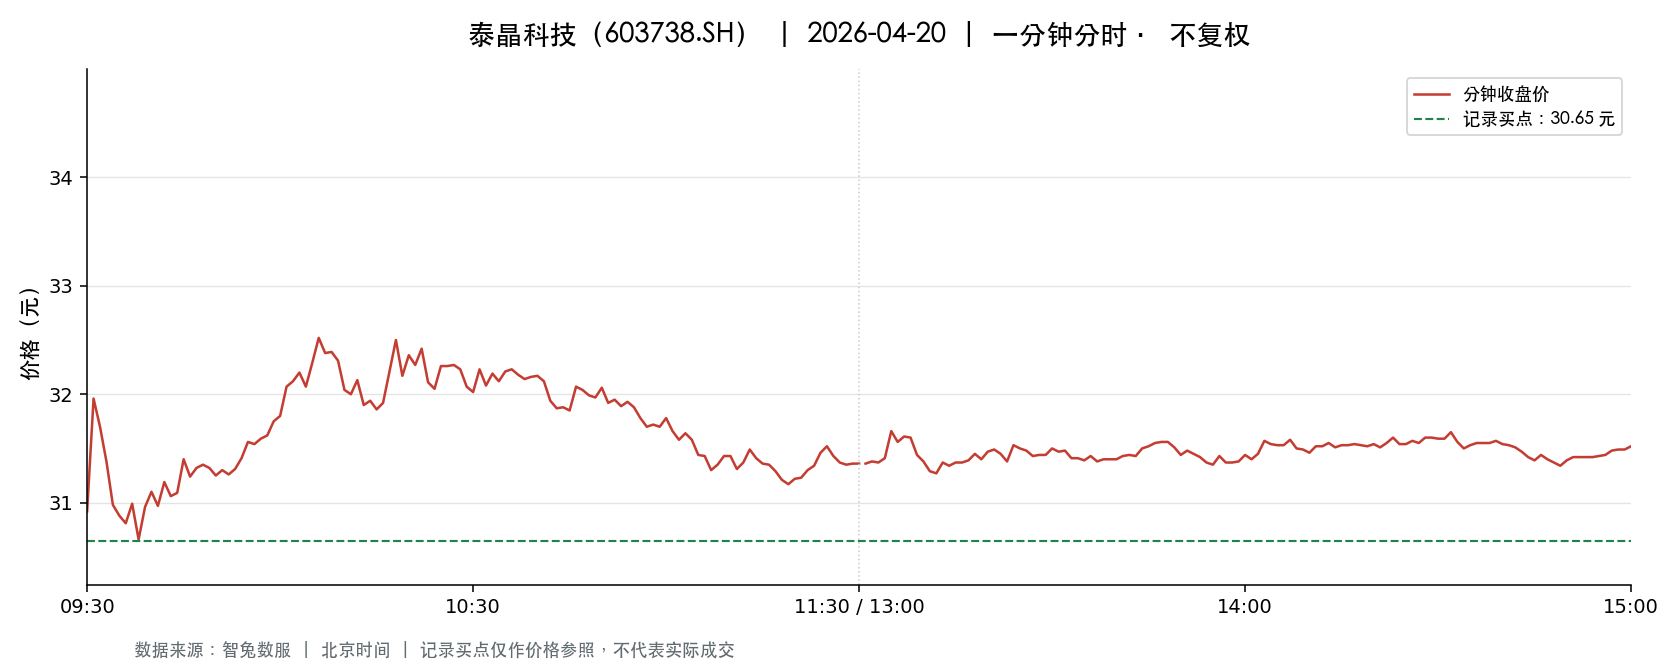

The table this chart was drawn from, first rows:
t, o, h, l, c, v, a, pc, sf
2026-04-20 09:30:00, 30.92, 30.92, 30.92, 30.92, 17677, 54657284, 30.17, 0.0
2026-04-20 09:31:00, 31.02, 31.96, 30.9, 31.96, 47085, 147501684, 30.92, 0.0
2026-04-20 09:32:00, 32.0, 32.17, 31.4, 31.7, 27845, 88341358, 31.96, 0.0
2026-04-20 09:33:00, 31.7, 31.7, 31.37, 31.38, 17949, 56542198, 31.7, 0.0
2026-04-20 09:34:00, 31.28, 31.36, 30.95, 30.98, 14661, 45611407, 31.38, 0.0
2026-04-20 09:35:00, 30.94, 31.09, 30.68, 30.88, 20029, 61899942, 30.98, 0.0
2026-04-20 09:36:00, 30.81, 30.88, 30.57, 30.81, 13580, 41723192, 30.88, 0.0
2026-04-20 09:37:00, 30.83, 31.05, 30.83, 30.99, 9702, 30020968, 30.81, 0.0
2026-04-20 09:38:00, 30.96, 30.96, 30.65, 30.66, 12129, 37331601, 30.99, 0.0
2026-04-20 09:39:00, 30.73, 30.96, 30.73, 30.96, 6734, 20754644, 30.66, 0.0
2026-04-20 09:40:00, 31.0, 31.1, 30.86, 31.1, 7988, 24772024, 30.96, 0.0
2026-04-20 09:41:00, 31.1, 31.1, 30.9, 30.97, 7115, 22064532, 31.1, 0.0
2026-04-20 09:42:00, 30.97, 31.19, 30.93, 31.19, 10045, 31119271, 30.97, 0.0
2026-04-20 09:43:00, 31.13, 31.19, 30.93, 31.06, 4125, 12815395, 31.19, 0.0
2026-04-20 09:44:00, 31.05, 31.13, 31.04, 31.09, 5045, 15682366, 31.06, 0.0
2026-04-20 09:45:00, 31.09, 31.4, 31.08, 31.4, 4936, 15430767, 31.09, 0.0
2026-04-20 09:46:00, 31.39, 31.39, 31.16, 31.24, 7729, 24158002, 31.4, 0.0
2026-04-20 09:47:00, 31.28, 31.33, 31.25, 31.32, 4655, 14561266, 31.24, 0.0
2026-04-20 09:48:00, 31.3, 31.35, 31.25, 31.35, 3562, 11149008, 31.32, 0.0
2026-04-20 09:49:00, 31.3, 31.34, 31.3, 31.32, 3022, 9465432, 31.35, 0.0
2026-04-20 09:50:00, 31.32, 31.34, 31.23, 31.25, 5291, 16550165, 31.32, 0.0
2026-04-20 09:51:00, 31.24, 31.32, 31.2, 31.3, 4244, 13260396, 31.25, 0.0
2026-04-20 09:52:00, 31.3, 31.33, 31.23, 31.26, 3091, 9666759, 31.3, 0.0
2026-04-20 09:53:00, 31.25, 31.32, 31.25, 31.31, 1767, 5527178, 31.26, 0.0
2026-04-20 09:54:00, 31.32, 31.41, 31.32, 31.41, 4480, 14046924, 31.31, 0.0
2026-04-20 09:55:00, 31.4, 31.66, 31.4, 31.56, 7134, 22530177, 31.41, 0.0
2026-04-20 09:56:00, 31.63, 31.64, 31.52, 31.54, 4525, 14293892, 31.56, 0.0
2026-04-20 09:57:00, 31.54, 31.61, 31.54, 31.59, 3951, 12480386, 31.54, 0.0
2026-04-20 09:58:00, 31.6, 31.64, 31.59, 31.62, 3319, 10493863, 31.59, 0.0
2026-04-20 09:59:00, 31.63, 31.75, 31.63, 31.75, 5167, 16369080, 31.62, 0.0
2026-04-20 10:00:00, 31.73, 31.8, 31.72, 31.8, 5869, 18632107, 31.75, 0.0
2026-04-20 10:01:00, 31.9, 32.07, 31.85, 32.07, 7955, 25409470, 31.8, 0.0
2026-04-20 10:02:00, 32.07, 32.2, 31.95, 32.12, 12972, 41564779, 32.07, 0.0
2026-04-20 10:03:00, 32.2, 32.35, 32.17, 32.2, 12949, 41773813, 32.12, 0.0
2026-04-20 10:04:00, 32.28, 32.28, 32.06, 32.07, 6690, 21517180, 32.2, 0.0
2026-04-20 10:05:00, 32.08, 32.5, 32.08, 32.29, 7975, 25790329, 32.07, 0.0
2026-04-20 10:06:00, 32.29, 32.58, 32.29, 32.52, 9728, 31573355, 32.29, 0.0
2026-04-20 10:07:00, 32.43, 32.44, 32.28, 32.38, 6322, 20441965, 32.52, 0.0
2026-04-20 10:08:00, 32.35, 32.39, 32.2, 32.39, 5207, 16827643, 32.38, 0.0
2026-04-20 10:09:00, 32.41, 32.41, 32.3, 32.31, 2311, 7471988, 32.39, 0.0
2026-04-20 10:10:00, 32.25, 32.25, 32.0, 32.04, 4557, 14603136, 32.31, 0.0
2026-04-20 10:11:00, 32.07, 32.15, 32.0, 32.0, 2798, 8970020, 32.04, 0.0
2026-04-20 10:12:00, 32.02, 32.25, 32.01, 32.13, 4591, 14755275, 32.0, 0.0
2026-04-20 10:13:00, 32.13, 32.13, 31.83, 31.9, 3612, 11537878, 32.13, 0.0
2026-04-20 10:14:00, 31.9, 31.94, 31.86, 31.94, 4228, 13487096, 31.9, 0.0
2026-04-20 10:15:00, 31.92, 31.94, 31.85, 31.86, 3085, 9835591, 31.94, 0.0
2026-04-20 10:16:00, 31.85, 31.93, 31.77, 31.92, 4970, 15819935, 31.86, 0.0
2026-04-20 10:17:00, 31.92, 32.21, 31.9, 32.21, 1853, 5936018, 31.92, 0.0
2026-04-20 10:18:00, 32.23, 32.5, 32.23, 32.5, 3918, 12691136, 32.21, 0.0
2026-04-20 10:19:00, 32.5, 32.5, 32.1, 32.17, 3214, 10393055, 32.5, 0.0
2026-04-20 10:20:00, 32.16, 32.41, 32.16, 32.36, 3775, 12201115, 32.17, 0.0
2026-04-20 10:21:00, 32.28, 32.3, 32.19, 32.27, 2565, 8271619, 32.36, 0.0
2026-04-20 10:22:00, 32.26, 32.42, 32.26, 32.42, 1143, 3697731, 32.27, 0.0
2026-04-20 10:23:00, 32.42, 32.42, 32.11, 32.11, 1959, 6322371, 32.42, 0.0
2026-04-20 10:24:00, 32.12, 32.12, 31.94, 32.05, 2000, 6408798, 32.11, 0.0
2026-04-20 10:25:00, 32.02, 32.26, 32.02, 32.26, 1653, 5306828, 32.05, 0.0
2026-04-20 10:26:00, 32.28, 32.35, 32.18, 32.26, 1388, 4482212, 32.26, 0.0
2026-04-20 10:27:00, 32.22, 32.27, 32.18, 32.27, 1265, 4075699, 32.26, 0.0
2026-04-20 10:28:00, 32.27, 32.27, 32.18, 32.23, 1379, 4443839, 32.27, 0.0
2026-04-20 10:29:00, 32.23, 32.23, 32.06, 32.07, 1269, 4076791, 32.23, 0.0
... 181 more rows
